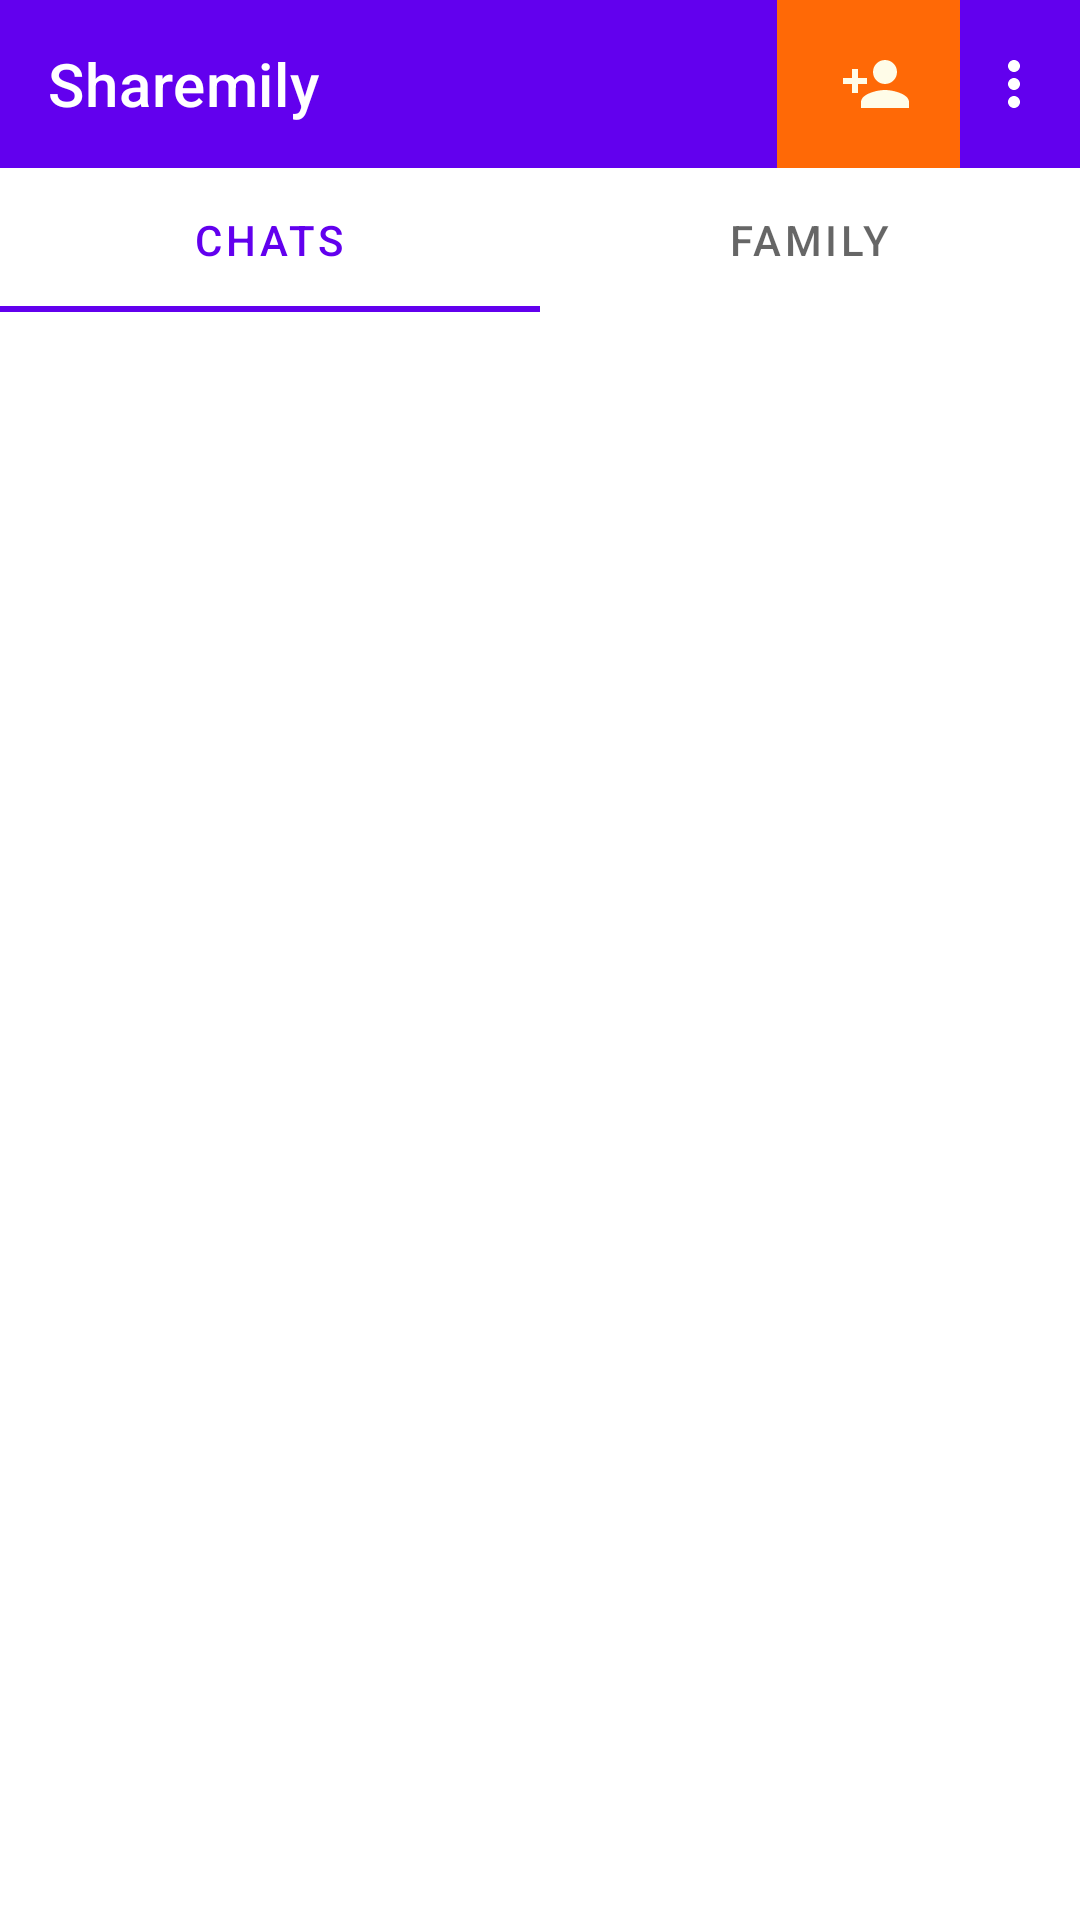

Reconstruct the res/layout file that produces this screen, plus the resources it refers to.
<!-- AndroidManifest.xml: application theme AppTheme -->
<!-- res/layout/activity_tab.xml -->
<?xml version="1.0" encoding="utf-8"?>
<LinearLayout xmlns:android="http://schemas.android.com/apk/res/android"
    xmlns:app="http://schemas.android.com/apk/res-auto"
    xmlns:tools="http://schemas.android.com/tools"
    android:layout_width="match_parent"
    android:layout_height="match_parent"
    android:orientation="vertical"
    tools:context=".TabActivity">
    <com.google.android.material.appbar.AppBarLayout
        android:id="@+id/allbar"
        android:layout_width="match_parent"
        android:layout_height="wrap_content">

        <com.google.android.material.appbar.MaterialToolbar
            android:id="@+id/topAppBar"
            android:layout_width="match_parent"
            android:layout_height="?attr/actionBarSize"
            app:title="Sharemily"
            app:menu="@menu/main_menu"
            style="@style/Widget.MaterialComponents.Toolbar.Primary"
            >
            <LinearLayout
                android:id="@+id/addperson"
                android:layout_width="wrap_content"
                android:layout_height="wrap_content"
                android:background="#FF6906"
                android:clickable="true"
                android:padding="16dp"
                android:layout_gravity="center_vertical|right"

                android:orientation="horizontal" >

                <ImageView
                    android:layout_width="wrap_content"
                    android:layout_height="wrap_content"
                    android:layout_gravity="center_vertical"
                    android:layout_marginLeft="5dp"
                    android:adjustViewBounds="true"
                    android:maxHeight="30dp"
                    android:maxWidth="30dp"
                    android:scaleType="fitCenter"
                    android:src="@drawable/add_person" />


            </LinearLayout>
        </com.google.android.material.appbar.MaterialToolbar>


    </com.google.android.material.appbar.AppBarLayout>

    <com.google.android.material.tabs.TabLayout
        android:layout_width="match_parent"
        android:id="@+id/tab_layout"
        android:layout_height="wrap_content"
        app:tabMode="fixed">

        <com.google.android.material.tabs.TabItem
            android:layout_width="wrap_content"
            android:layout_height="wrap_content"
            android:text="Chats"
            android:icon="@drawable/ic_baseline_chat_24"
            />

        <com.google.android.material.tabs.TabItem
            android:layout_width="wrap_content"
            android:layout_height="wrap_content"
            android:text="Family"
            android:icon="@drawable/ic_baseline_people_24"
            />

    </com.google.android.material.tabs.TabLayout>
    <RelativeLayout
        android:layout_width="match_parent"
        android:layout_height="match_parent"
        android:id="@+id/fragment_layout">

    </RelativeLayout>

</LinearLayout>
<!-- resources referenced by this layout -->
<resources>
  <!-- drawable add_person (drawable) -->
  <vector android:height="24dp" android:tint="#FFFCE8"
      android:viewportHeight="24" android:viewportWidth="24"
      android:width="24dp" xmlns:android="http://schemas.android.com/apk/res/android">
      <path android:fillColor="@android:color/white" android:pathData="M15,12c2.21,0 4,-1.79 4,-4s-1.79,-4 -4,-4 -4,1.79 -4,4 1.79,4 4,4zM6,10L6,7L4,7v3L1,10v2h3v3h2v-3h3v-2L6,10zM15,14c-2.67,0 -8,1.34 -8,4v2h16v-2c0,-2.66 -5.33,-4 -8,-4z"/>
  </vector>
  <style name="AppTheme" parent="Theme.MaterialComponents.Light.NoActionBar">
          
          <item name="colorPrimary">@color/colorPrimary</item>
          <item name="colorPrimaryDark">@color/colorPrimaryDark</item>
          <item name="colorAccent">@color/colorAccent</item>
      </style>
  <!-- not gathered from this repository: default colours our renderer supplied (Android Studio template values) -->
  <color name="colorPrimary">#FF6200EE</color>
  <color name="colorPrimaryDark">#FF3700B3</color>
  <color name="colorAccent">#FF03DAC5</color>
</resources>
